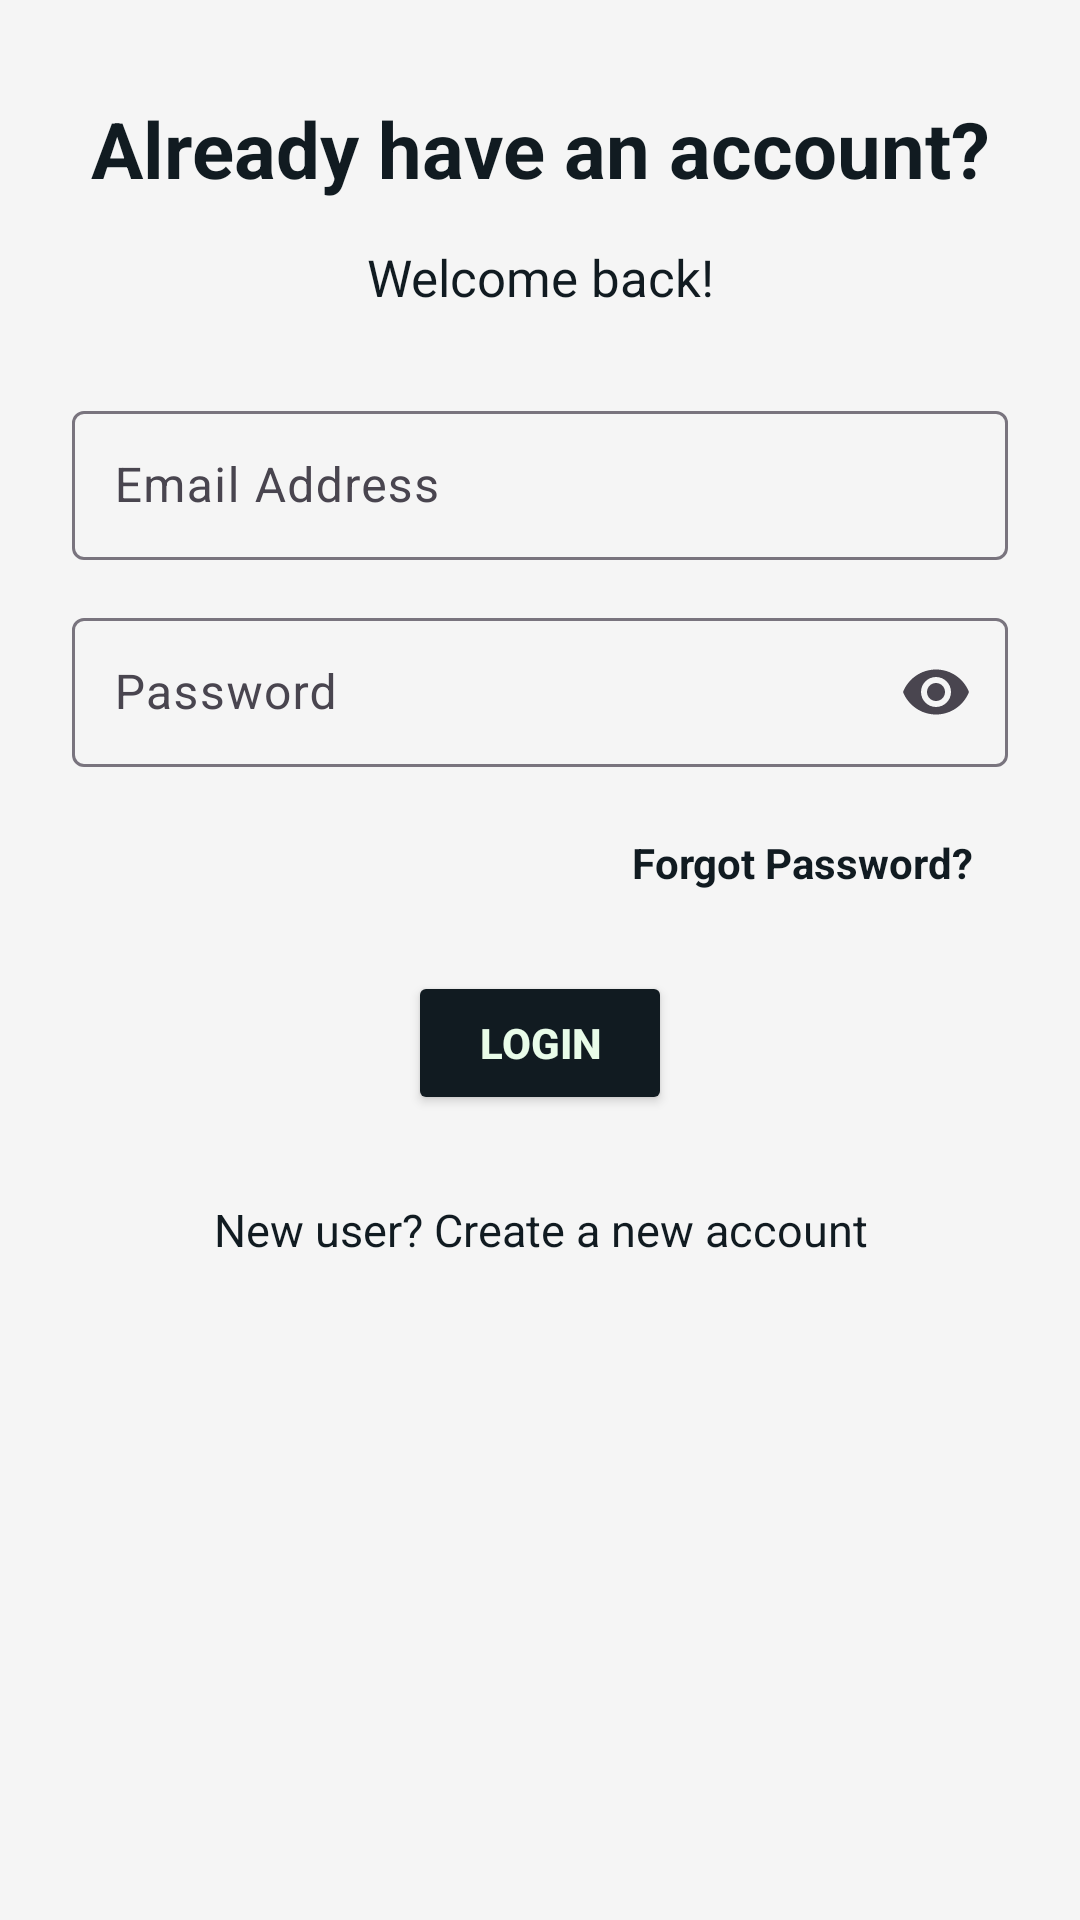

This screen was rendered from an Android layout file. Write that file and the resources it references.
<!-- AndroidManifest.xml: application theme Theme.CountryClub -->
<!-- res/layout/fragment_login.xml -->
<?xml version="1.0" encoding="utf-8"?>
<ScrollView xmlns:android="http://schemas.android.com/apk/res/android"
    xmlns:app="http://schemas.android.com/apk/res-auto"
    android:layout_width="match_parent"
    android:layout_height="match_parent"
    android:fillViewport="true"
    android:background="@color/fragment_bg">

    <LinearLayout
        android:layout_width="match_parent"
        android:layout_height="wrap_content"
        android:orientation="vertical"
        android:gravity="center_horizontal"
        android:padding="24dp">

        <TextView
            android:layout_width="match_parent"
            android:layout_height="wrap_content"
            android:text="Already have an account?"
            android:textSize="26sp"
            android:textStyle="bold"
            android:textColor="@color/colorPrimary"
            android:gravity="center"
            android:layout_marginTop="8dp"
            android:layout_marginBottom="6dp" />

        <TextView
            android:layout_width="match_parent"
            android:layout_height="wrap_content"
            android:text="Welcome back!"
            android:textSize="17sp"
            android:textColor="@color/colorPrimary"
            android:gravity="center"
            android:layout_marginTop="8dp"
            android:layout_marginBottom="28dp" />

        
        <LinearLayout
            android:id="@+id/loginSection"
            android:layout_width="match_parent"
            android:layout_height="wrap_content"
            android:orientation="vertical">

            <com.google.android.material.textfield.TextInputLayout
                android:layout_width="match_parent"
                android:layout_height="wrap_content"
                android:layout_marginBottom="14dp">

                <com.google.android.material.textfield.TextInputEditText
                    android:id="@+id/etLoginContact"
                    android:layout_width="match_parent"
                    android:layout_height="wrap_content"
                    android:hint="Email Address"
                    android:inputType="textEmailAddress"
                    android:singleLine="true"
                    android:autofillHints="username"
                    android:padding="14dp" />

            </com.google.android.material.textfield.TextInputLayout>

            
            <com.google.android.material.textfield.TextInputLayout
                android:layout_width="match_parent"
                android:layout_height="wrap_content"
                android:layout_marginBottom="8dp"
                app:endIconMode="password_toggle">


                <com.google.android.material.textfield.TextInputEditText
                    android:id="@+id/etLoginPassword"
                    android:layout_width="match_parent"
                    android:layout_height="wrap_content"
                    android:hint="Password"
                    android:inputType="textPassword"
                    android:singleLine="true"
                    android:autofillHints="password"
                    android:padding="14dp" />

            </com.google.android.material.textfield.TextInputLayout>

            <TextView
                android:id="@+id/tvForgotPassword"
                android:layout_width="match_parent"
                android:layout_height="wrap_content"
                android:minHeight="48dp"
                android:gravity="end|center_vertical"
                android:paddingStart="12dp"
                android:paddingEnd="12dp"
                android:paddingTop="12dp"
                android:paddingBottom="12dp"
                android:text="Forgot Password?"
                android:textColor="@color/colorPrimary"
                android:textStyle="bold"
                android:clickable="true"
                android:focusable="true" />

            <Button
                android:id="@+id/btnLogin"
                android:layout_width="wrap_content"
                android:layout_height="wrap_content"
                android:layout_gravity="center"
                android:text="LOGIN"
                android:textStyle="bold"
                android:textColor="@color/green_light"
                android:backgroundTint="@color/colorPrimary"
                android:padding="12dp"
                android:layout_marginTop="12dp" />

            <TextView
                android:id="@+id/tvCreateAccount"
                android:layout_width="match_parent"
                android:layout_height="wrap_content"
                android:text="New user? Create a new account"
                android:textColor="@color/colorPrimary"
                android:textSize="15sp"
                android:gravity="center"
                android:padding="16dp"
                android:layout_marginTop="12dp"
                android:clickable="true"
                android:focusable="true" />

        </LinearLayout>

        
        <LinearLayout
            android:id="@+id/resetSection"
            android:layout_width="match_parent"
            android:layout_height="wrap_content"
            android:orientation="vertical"
            android:visibility="gone">

            <TextView
                android:layout_width="match_parent"
                android:layout_height="wrap_content"
                android:text="Set a New Password"
                android:textSize="22sp"
                android:textStyle="bold"
                android:textColor="@color/colorPrimary"
                android:gravity="center"
                android:layout_marginBottom="20dp" />

            <EditText
                android:id="@+id/etResetContact"
                android:layout_width="match_parent"
                android:layout_height="wrap_content"
                android:hint="Registered Email Address"
                android:inputType="textEmailAddress"
                android:singleLine="true"
                android:autofillHints="emailAddress"
                android:padding="14dp"
                android:layout_marginBottom="12dp" />

            
            <com.google.android.material.textfield.TextInputLayout
                android:layout_width="match_parent"
                android:layout_height="wrap_content"
                android:layout_marginBottom="12dp"
                app:endIconMode="password_toggle">

                <com.google.android.material.textfield.TextInputEditText
                    android:id="@+id/etNewPassword"
                    android:layout_width="match_parent"
                    android:layout_height="wrap_content"
                    android:hint="New Password (minimum 8 characters)"
                    android:inputType="textPassword"
                    android:singleLine="true"
                    android:padding="14dp" />

            </com.google.android.material.textfield.TextInputLayout>

            
            <com.google.android.material.textfield.TextInputLayout
                android:layout_width="match_parent"
                android:layout_height="wrap_content"
                android:layout_marginBottom="16dp"
                app:endIconMode="password_toggle">

                <com.google.android.material.textfield.TextInputEditText
                    android:id="@+id/etConfirmNewPassword"
                    android:layout_width="match_parent"
                    android:layout_height="wrap_content"
                    android:hint="Confirm New Password"
                    android:inputType="textPassword"
                    android:singleLine="true"
                    android:padding="14dp" />

            </com.google.android.material.textfield.TextInputLayout>

            <Button
                android:id="@+id/btnResetPassword"
                android:layout_width="wrap_content"
                android:layout_height="wrap_content"
                android:layout_gravity="center"
                android:text="Set new password"
                android:textStyle="bold"
                android:textColor="@color/green_light"
                android:backgroundTint="@color/colorPrimary"
                android:padding="12dp"
                android:layout_marginTop="12dp" />

            <TextView
                android:id="@+id/tvBackToLogin"
                android:layout_width="match_parent"
                android:layout_height="wrap_content"
                android:text="← Back to Login"
                android:textColor="@color/colorPrimary"
                android:textSize="15sp"
                android:gravity="center"
                android:padding="16dp"
                android:clickable="true"
                android:focusable="true" />

        </LinearLayout>

    </LinearLayout>

</ScrollView>
<!-- resources referenced by this layout -->
<resources>
  <color name="colorPrimary">#111b21</color>
  <color name="fragment_bg">#F5F5F5</color>
  <color name="green_light">#E9FCE9</color>
  <style name="Theme.CountryClub" parent="Base.Theme.CountryClub" />
  <style name="Base.Theme.CountryClub" parent="Theme.Material3.DayNight.NoActionBar">
          
  
          
          <item name="android:statusBarColor">@color/colorPrimary</item>
  
          
          <item name="android:windowLightStatusBar">false</item>
  
  
      </style>
</resources>
